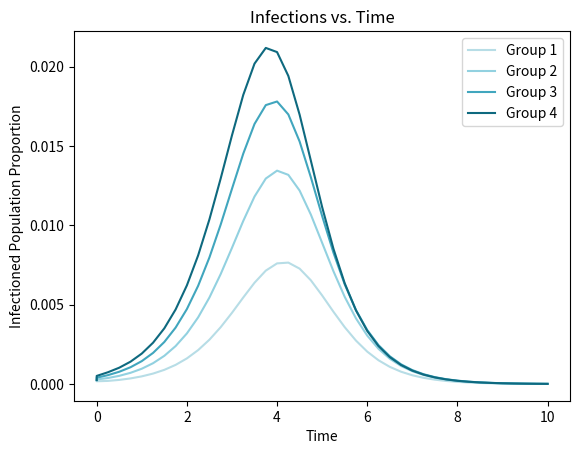
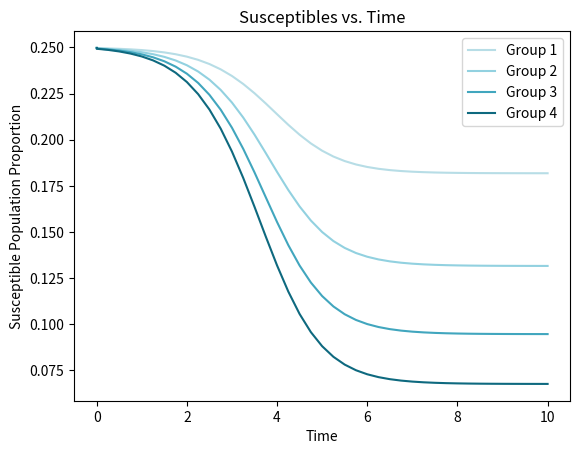
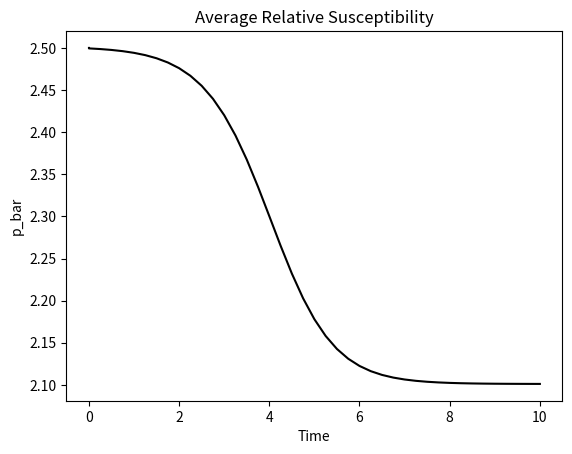

Here is the Python script that generated these plots, in order:
import numpy as np
import matplotlib
matplotlib.use('Agg')
import matplotlib.pyplot as plt


def get_sir_compartmental(s0, i0, r0, Dp, Ds0, C, Dw_inv, Dy, delta_t, t_frame):
    s_dot = -(Ds0 @ Dp @ C @ Dw_inv) @ i0
    i_dot = (Ds0 @ Dp @ C @ Dw_inv) @ i0 - Dy @ i0
    r_dot = Dy @ i0

    t = 0
    s_pts = [s0]
    curr_s = s0
    i_pts = [i0]
    curr_i = i0
    r_pts = [r0]
    curr_r = r0
    curr_Ds = Ds0
    while t <= t_frame:
        curr_s = curr_s + delta_t * s_dot
        curr_i = curr_i + delta_t * i_dot
        curr_r = 1 - curr_s - curr_r
        curr_Ds = np.diag(curr_s.flatten())
        # print(f's, t = {t}')
        # print(curr_s)
        # print(f's_dot, t = {t}')
        # print(s_dot)

        s_pts.append(curr_s)
        i_pts.append(curr_i)
        r_pts.append(curr_r)

        s_dot = -(curr_Ds @ Dp @ C @ Dw_inv) @ curr_i
        i_dot = (curr_Ds @ Dp @ C @ Dw_inv) @ curr_i - Dy @ curr_i

        t = t + delta_t

    return s_pts, i_pts, r_pts


def Q2plotting(results, delta_t, t_frame, y_axis_title, fig_title, file_name):
    t_plot = [0]
    t = 0
    while t <= t_frame:
        t_plot.append(t)
        t = t + delta_t

    x1 = []
    x2 = []
    x3 = []
    x4 = []
    for x in results:
        x1.append(x[0].item())
        x2.append(x[1].item())
        x3.append(x[2].item())
        x4.append(x[3].item())

    fig, ax = plt.subplots()
    ax.plot(t_plot,x1,color='#b7dde6',label='Group 1')
    ax.plot(t_plot,x2,color='#92d1e0',label='Group 2')
    ax.plot(t_plot,x3,color='#41a6be',label='Group 3')
    ax.plot(t_plot,x4,color='#0e697f',label='Group 4')
    ax.set_xlabel('Time')
    ax.set_ylabel(y_axis_title)
    ax.set_title(fig_title)
    ax.legend(loc='upper right')
    plt.savefig(file_name,dpi=100)


def get_p_bar(p, s, delta_t, t_frame):
    p_bar = []
    for si in s:
        num = np.sum(np.multiply(p,si))
        den = np.sum(si)
        p_bar.append(num/den)
    return p_bar


def plot_p_bar(p, s, delta_t, t_frame):
    p_bar = get_p_bar(p,s,delta_t,t_frame)

    t_plot = [0]
    t = 0
    while t <= t_frame:
        t_plot.append(t)
        t = t + delta_t

    fig, ax = plt.subplots()
    ax.plot(t_plot,p_bar,color='black')
    ax.set_xlabel('Time')
    ax.set_ylabel('p_bar')
    ax.set_title('Average Relative Susceptibility')
    plt.savefig('Q2d_p.png',dpi=100)


def main():
    c_bar = 0.45
    p = np.array([[1],[2],[3],[4]])
    s0 = np.full((4,1),0.999/4)
    i0 = np.full((4,1),0.001/4)
    r0 = np.full((4,1),0)

    Dp = np.diag(p.flatten())
    Ds0 = np.diag(s0.flatten())
    Dw_inv = np.array([[4,0,0,0],[0,4,0,0],[0,0,4,0],[0,0,0,4]])
    Dy = np.array([[3,0,0,0],[0,3,0,0],[0,0,3,0],[0,0,0,3]])
    C = np.full((4,4),c_bar)

    delta_t = 0.25
    t_frame = 10
    s_res, i_res, r_res = get_sir_compartmental(s0, i0, r0,
                                                Dp, Ds0, C, Dw_inv, Dy,
                                                delta_t, t_frame)

    Q2plotting(i_res,delta_t,t_frame,'Infectioned Population Proportion','Infections vs. Time','Q2c.png')
    Q2plotting(s_res,delta_t,t_frame,'Susceptible Population Proportion','Susceptibles vs. Time','Q2d_s.png')
    plot_p_bar(p,s_res,delta_t,t_frame)


if __name__ == '__main__':
    main()
